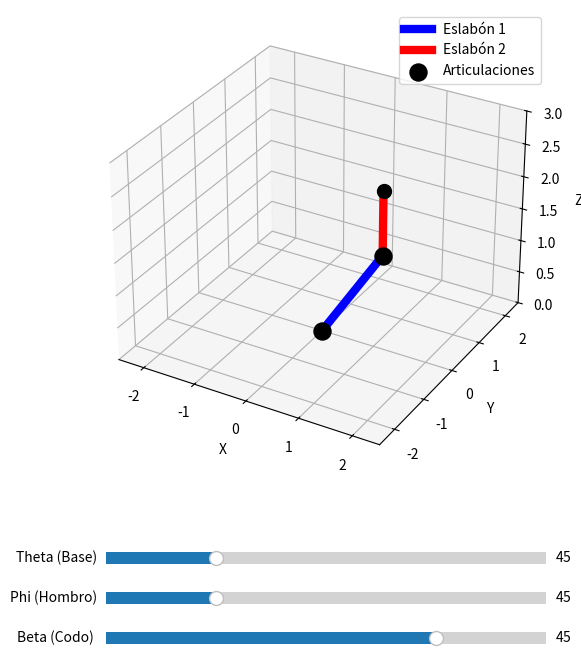

Write the Python code that produced this figure.
import numpy as np
import matplotlib.pyplot as plt
from mpl_toolkits.mplot3d import Axes3D
from matplotlib.widgets import Slider

fig = plt.figure(figsize=(8, 8))
ax = fig.add_subplot(111, projection='3d')

L1, L2 = 1.5, 1.0
theta_init, phi_init, beta_init = 45, 45, 45


def calcular_puntos(t, p, b):
    t_rad, p_rad, b_rad = np.radians(t), np.radians(p), np.radians(b)
    #Codo
    x1 = L1 * np.cos(p_rad) * np.cos(t_rad)
    y1 = L1 * np.cos(p_rad) * np.sin(t_rad)
    z1 = L1 * np.sin(p_rad)

    #Muñeca
    x2 = x1 + L2 * np.cos(p_rad + b_rad) * np.cos(t_rad)
    y2 = y1 + L2 * np.cos(p_rad + b_rad) * np.sin(t_rad)
    z2 = z1 + L2 * np.sin(p_rad + b_rad)

    return x1, y1, z1, x2, y2, z2


#puntos iniciales
x1i, y1i, z1i, x2i, y2i, z2i = calcular_puntos(theta_init, phi_init, beta_init)

#Eslabones
line1, = ax.plot([0, x1i], [0, y1i], [0, z1i],
                 '-', linewidth=6, color='blue', label='Eslabón 1', zorder=1)
line2, = ax.plot([x1i, x2i], [y1i, y2i], [z1i, z2i],
                 '-', linewidth=6, color='red', label='Eslabón 2', zorder=1)

#articulaciones
ax.scatter([0], [0], [0], color='black', s=150, label='Articulaciones', zorder=5)  # Base fija
codo_plot = ax.scatter([x1i], [y1i], [z1i], color='black', s=150, edgecolor='black', zorder=10)
muneca_plot = ax.scatter([x2i], [y2i], [z2i], color='black', s=100, edgecolor='black', zorder=10)

ax.legend()
plt.subplots_adjust(bottom=0.3)

ax_theta = plt.axes([0.25, 0.18, 0.55, 0.03])
ax_phi = plt.axes([0.25, 0.13, 0.55, 0.03])
ax_beta = plt.axes([0.25, 0.08, 0.55, 0.03])

theta_slider = Slider(ax_theta, 'Theta (Base)', 0, 180, valinit=theta_init)
phi_slider = Slider(ax_phi, 'Phi (Hombro)', 0, 180, valinit=phi_init)
beta_slider = Slider(ax_beta, 'Beta (Codo) ', -90, 90, valinit=beta_init)


def act(val):
    t = theta_slider.val
    p = phi_slider.val
    b = beta_slider.val

    x1, y1, z1, x2, y2, z2 = calcular_puntos(t, p, b)

    line1.set_data([0, x1], [0, y1])
    line1.set_3d_properties([0, z1])

    line2.set_data([x1, x2], [y1, y2])
    line2.set_3d_properties([z1, z2])

    codo_plot._offsets3d = ([x1], [y1], [z1])
    muneca_plot._offsets3d = ([x2], [y2], [z2])

    fig.canvas.draw_idle()


theta_slider.on_changed(act)
phi_slider.on_changed(act)
beta_slider.on_changed(act)

ax.set_xlim([-2.5, 2.5])
ax.set_ylim([-2.5, 2.5])
ax.set_zlim([0, 3])
ax.set_xlabel('X')
ax.set_ylabel('Y')
ax.set_zlabel('Z')

plt.show()
